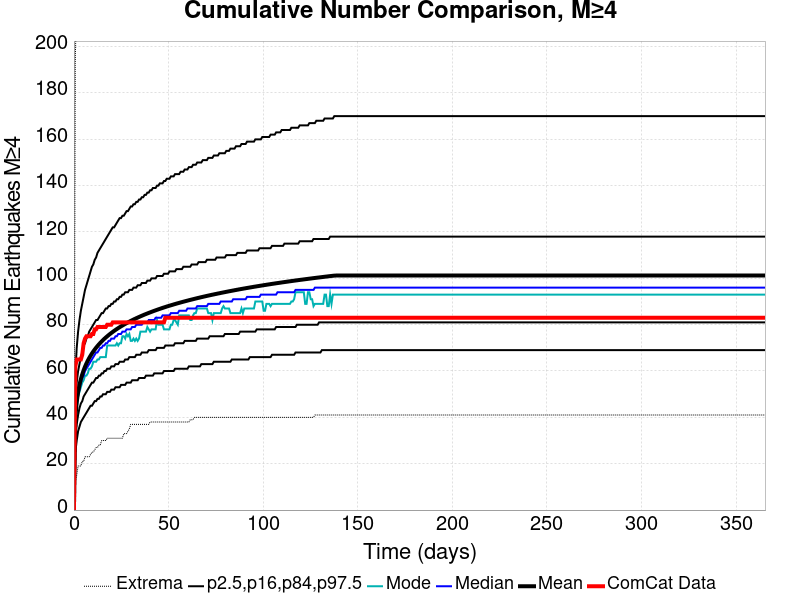

Data behind this chart, as committed beside it:
Time (days), ComCat Data, Simulation Mean, Simulation Median, Simulation Mode, Simulation Minimum, Simulation Maximum, 2.5 %-ile, 16 %-ile, 84 %-ile, 97.5 %-ile
0.0, 0.0, 0.0, 0.0, 0.0, 0.0, 0.0, 0.0, 0.0, 0.0, 0.0
0.732, 62.0, 39.67, 39.0, 39.0, 12.0, 195.0, 25.0, 32.0, 47.0, 59.0
1.464, 65.0, 46.64, 45.0, 44.0, 15.0, 220.0, 30.0, 37.0, 55.0, 70.0
2.196, 65.0, 50.91, 50.0, 49.0, 19.0, 270.0, 34.0, 41.0, 60.0, 77.0
2.928, 65.0, 54.04, 52.0, 51.0, 19.0, 303.0, 36.0, 44.0, 63.0, 82.0
3.66, 65.0, 56.52, 55.0, 53.0, 19.0, 327.0, 38.0, 46.0, 66.0, 86.0
4.392, 67.0, 58.57, 57.0, 55.0, 21.0, 341.0, 39.0, 47.0, 68.0, 89.0
5.124, 72.0, 60.33, 58.0, 56.0, 21.0, 354.0, 40.0, 49.0, 71.0, 92.0
5.856, 74.0, 61.88, 60.0, 58.0, 23.0, 365.0, 41.0, 50.0, 72.0, 95.0
6.588, 75.0, 63.24, 61.0, 58.0, 23.0, 369.0, 42.0, 51.0, 74.0, 97.0
7.32, 75.0, 64.47, 62.0, 59.0, 23.0, 373.0, 43.0, 52.0, 75.0, 99.0
8.052, 75.0, 65.58, 63.0, 61.0, 23.0, 383.0, 44.0, 53.0, 77.0, 101.0
8.784, 75.0, 66.61, 64.0, 61.0, 24.0, 389.0, 45.0, 54.0, 78.0, 103.0
9.516, 76.0, 67.57, 65.0, 62.0, 25.0, 399.0, 45.0, 55.0, 79.0, 105.0
10.25, 76.0, 68.45, 66.0, 64.0, 25.0, 412.0, 46.0, 55.0, 80.0, 106.0
10.98, 78.0, 69.28, 67.0, 64.0, 26.0, 419.0, 47.0, 56.0, 81.0, 108.0
11.71, 78.0, 70.05, 68.0, 64.0, 27.0, 427.0, 47.0, 57.0, 82.0, 109.0
12.44, 79.0, 70.79, 68.0, 65.0, 27.0, 430.0, 48.0, 57.0, 82.0, 111.0
13.18, 79.0, 71.49, 69.0, 65.0, 28.0, 431.0, 48.0, 58.0, 83.0, 112.0
13.91, 79.0, 72.13, 70.0, 66.0, 28.0, 435.0, 49.0, 58.0, 84.0, 113.0
14.64, 79.0, 72.76, 70.0, 66.0, 30.0, 436.0, 49.0, 59.0, 85.0, 114.0
15.37, 79.0, 73.35, 71.0, 66.0, 30.0, 437.0, 50.0, 59.0, 85.0, 115.0
16.1, 79.0, 73.92, 71.0, 66.0, 30.0, 443.0, 50.0, 60.0, 86.0, 116.0
16.84, 79.0, 74.46, 72.0, 66.0, 30.0, 445.0, 50.0, 60.0, 87.0, 117.0
17.57, 80.0, 74.98, 72.0, 71.0, 31.0, 449.0, 51.0, 61.0, 87.0, 118.0
18.3, 80.0, 75.49, 73.0, 71.0, 31.0, 451.0, 51.0, 61.0, 88.0, 119.0
19.03, 80.0, 75.96, 73.0, 71.0, 31.0, 456.0, 51.0, 61.0, 88.0, 120.0
19.76, 80.0, 76.43, 74.0, 71.0, 31.0, 458.0, 52.0, 62.0, 89.0, 121.0
20.49, 81.0, 76.88, 74.0, 71.0, 31.0, 461.0, 52.0, 62.0, 89.0, 122.0
21.23, 81.0, 77.31, 74.0, 71.0, 31.0, 463.0, 52.0, 62.0, 90.0, 122.0
21.96, 81.0, 77.73, 75.0, 71.0, 31.0, 465.0, 53.0, 63.0, 90.0, 123.0
22.69, 81.0, 78.14, 75.0, 72.0, 31.0, 470.0, 53.0, 63.0, 91.0, 124.0
23.42, 81.0, 78.53, 76.0, 71.0, 31.0, 472.0, 53.0, 63.0, 91.0, 125.0
24.15, 81.0, 78.91, 76.0, 72.0, 31.0, 473.0, 53.0, 64.0, 92.0, 126.0
24.89, 81.0, 79.28, 76.0, 72.0, 31.0, 473.0, 54.0, 64.0, 92.0, 126.0
25.62, 81.0, 79.64, 77.0, 75.0, 31.0, 474.0, 54.0, 64.0, 93.0, 127.0
26.35, 81.0, 79.99, 77.0, 75.0, 33.0, 475.0, 54.0, 64.0, 93.0, 127.0
27.08, 81.0, 80.33, 77.0, 74.0, 33.0, 475.0, 54.0, 65.0, 94.0, 128.0
27.81, 81.0, 80.65, 78.0, 76.0, 33.0, 475.0, 55.0, 65.0, 94.0, 129.0
28.55, 81.0, 80.98, 78.0, 75.0, 34.0, 479.0, 55.0, 65.0, 94.0, 129.0
29.28, 81.0, 81.3, 78.0, 76.0, 35.0, 481.0, 55.0, 66.0, 95.0, 130.0
30.01, 81.0, 81.61, 78.0, 73.0, 37.0, 482.0, 55.0, 66.0, 95.0, 131.0
30.74, 81.0, 81.92, 79.0, 73.0, 37.0, 482.0, 56.0, 66.0, 95.0, 131.0
31.47, 81.0, 82.21, 79.0, 74.0, 37.0, 483.0, 56.0, 66.0, 96.0, 132.0
32.21, 81.0, 82.5, 79.0, 73.0, 37.0, 485.0, 56.0, 66.0, 96.0, 132.0
32.94, 81.0, 82.78, 80.0, 74.0, 37.0, 487.0, 56.0, 67.0, 96.0, 133.0
33.67, 81.0, 83.06, 80.0, 73.0, 37.0, 489.0, 56.0, 67.0, 97.0, 133.0
34.4, 81.0, 83.33, 80.0, 74.0, 37.0, 489.0, 57.0, 67.0, 97.0, 134.0
35.13, 81.0, 83.59, 80.0, 77.0, 37.0, 489.0, 57.0, 67.0, 97.0, 134.0
35.87, 81.0, 83.85, 80.0, 77.0, 37.0, 489.0, 57.0, 68.0, 98.0, 135.0
36.6, 81.0, 84.11, 81.0, 77.0, 37.0, 490.0, 57.0, 68.0, 98.0, 135.0
37.33, 81.0, 84.36, 81.0, 77.0, 37.0, 491.0, 57.0, 68.0, 98.0, 136.0
38.06, 81.0, 84.61, 81.0, 77.0, 37.0, 494.0, 58.0, 68.0, 98.0, 136.0
38.79, 81.0, 84.84, 81.0, 79.0, 37.0, 496.0, 58.0, 68.0, 99.0, 137.0
39.53, 81.0, 85.08, 82.0, 78.0, 37.0, 499.0, 58.0, 69.0, 99.0, 137.0
40.26, 81.0, 85.31, 82.0, 77.0, 38.0, 501.0, 58.0, 69.0, 99.0, 138.0
40.99, 81.0, 85.53, 82.0, 78.0, 38.0, 501.0, 58.0, 69.0, 100.0, 138.0
41.72, 81.0, 85.76, 82.0, 78.0, 38.0, 503.0, 58.0, 69.0, 100.0, 139.0
42.45, 81.0, 85.98, 82.0, 78.0, 38.0, 505.0, 59.0, 69.0, 100.0, 139.0
43.19, 81.0, 86.2, 83.0, 78.0, 38.0, 505.0, 59.0, 69.0, 100.0, 139.0
... 440 more rows
